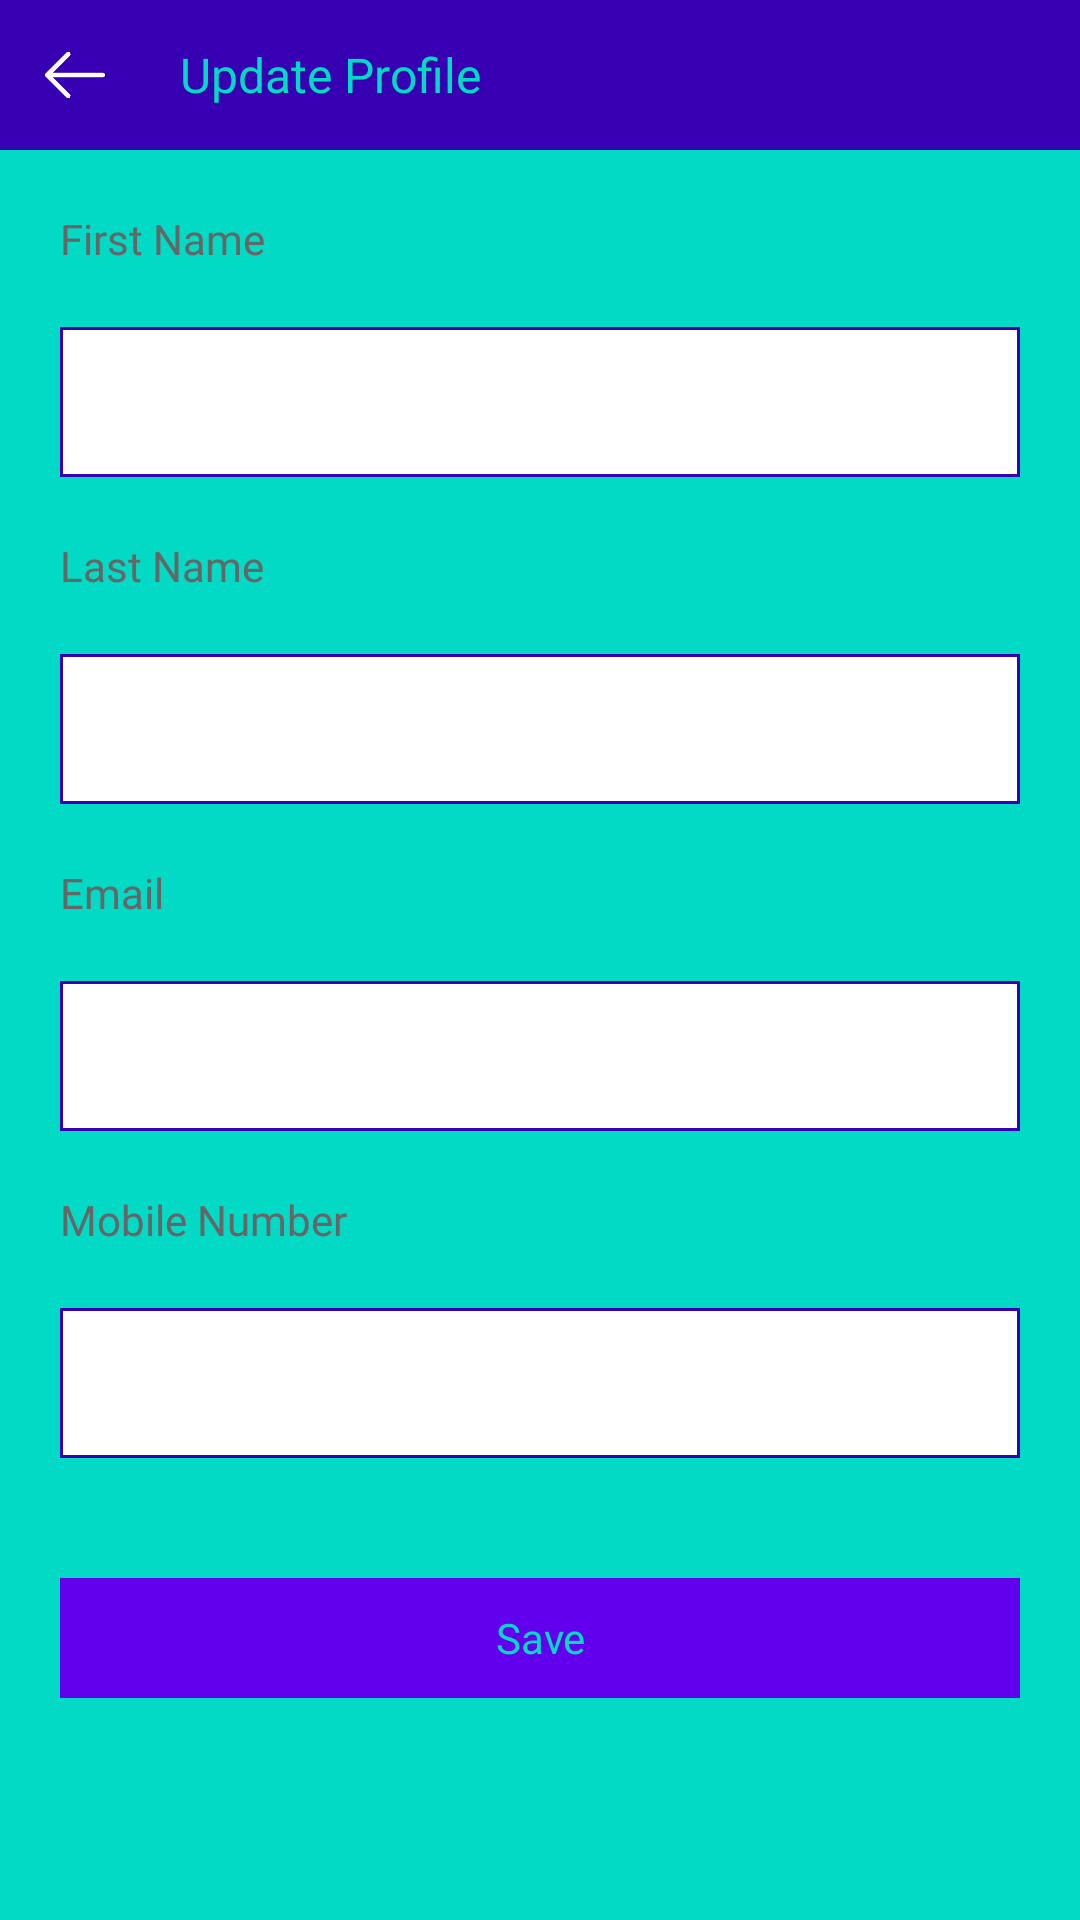

Android layout source for this screen:
<!-- AndroidManifest.xml: application theme Theme.AppCompat.NoActionBar -->
<!-- res/layout/fragment_profile.xml -->
<RelativeLayout android:layout_height="match_parent"
    android:layout_width="match_parent"
    android:background="@color/colorAccent"
    android:orientation="vertical"
    xmlns:android="http://schemas.android.com/apk/res/android">
    <ScrollView
        android:layout_width="match_parent"
        android:layout_height="match_parent"
        android:layout_marginBottom="0dp"
        android:background="@color/colorAccent"
        >
       <LinearLayout
           android:layout_width="match_parent"
           android:layout_height="match_parent"
           android:orientation="vertical"
           android:paddingBottom="50dp"
           android:background="@color/colorAccent"
           >
           <LinearLayout
               android:layout_width="match_parent"
               android:layout_height="50dp"
               android:background="@color/colorPrimaryDark"
               android:orientation="horizontal"
               >
               <ImageView
                   android:layout_width="50dp"
                   android:layout_height="40dp"
                   android:src="@drawable/back_button"
                   android:padding="10dp"
                   android:id="@+id/back_button"
                   android:layout_gravity="center"
                   />
               <TextView
                   android:layout_width="wrap_content"
                   android:layout_height="wrap_content"
                   android:text="Update Profile"
                   android:textSize="16dp"
                   android:layout_gravity="center"
                   android:textColor="@color/colorAccent"
                   android:layout_margin="10dp"
                   android:fontFamily="@font/comfortaa"
                   />
           </LinearLayout>
           <TextView
               android:layout_width="wrap_content"
               android:layout_height="wrap_content"
               android:text="First Name"
               android:textColor="#666666"
               android:textSize="14dp"
               android:layout_margin="20dp"
               android:fontFamily="@font/comfortaa"
               />
           <android.support.v7.widget.AppCompatEditText
               android:layout_width="match_parent"
               android:layout_height="wrap_content"
               android:layout_marginLeft="20dp"
               android:layout_marginRight="20dp"
               android:fontFamily="@font/comfortaa"
               android:textSize="14dp"
               android:inputType="textEmailAddress"
               android:maxLines="1"
               android:id="@+id/fname"
               android:minHeight="50dp"
               android:textColor="@color/colorPrimaryDark"
               android:padding="13dp"
               android:background="@drawable/profile_editing"
               android:textCursorDrawable="@null"
            />
           <TextView
               android:layout_width="wrap_content"
               android:layout_height="wrap_content"
               android:text="Last Name"
               android:textSize="14dp"
               android:textColor="#666666"
               android:layout_margin="20dp"
               android:fontFamily="@font/comfortaa"
               />
           <android.support.v7.widget.AppCompatEditText
               android:layout_width="match_parent"
               android:layout_height="wrap_content"
               android:layout_marginLeft="20dp"
               android:layout_marginRight="20dp"
               android:textSize="14dp"
               android:fontFamily="@font/comfortaa"
               android:maxLines="1"
               android:id="@+id/lname"
               android:minHeight="50dp"
               android:textColor="@color/colorPrimaryDark"
               android:padding="13dp"
               android:background="@drawable/profile_editing"
               android:textCursorDrawable="@null"
               />
           <TextView
               android:layout_width="wrap_content"
               android:layout_height="wrap_content"
               android:text="Email"
               android:textSize="14dp"
               android:textColor="#666666"
               android:layout_margin="20dp"
               android:fontFamily="@font/comfortaa"
               />
           <TextView
               android:layout_width="match_parent"
               android:layout_height="wrap_content"
               android:layout_marginLeft="20dp"
               android:layout_marginRight="20dp"
               android:fontFamily="@font/comfortaa"
               android:textSize="14dp"
               android:inputType="textEmailAddress"
               android:maxLines="1"
               android:id="@+id/email"
               android:minHeight="50dp"
               android:textColor="@color/colorPrimaryDark"
               android:padding="13dp"
               android:background="@drawable/profile_editing"
               android:textCursorDrawable="@null"
               android:textColorHint="#666666" />
           <TextView
               android:layout_width="wrap_content"
               android:layout_height="wrap_content"
               android:text="Mobile Number"
               android:textColor="#666666"
               android:layout_margin="20dp"
               android:textSize="14dp"
               android:fontFamily="@font/comfortaa"
               />
           <android.support.v7.widget.AppCompatEditText
               android:layout_width="match_parent"
               android:layout_height="wrap_content"
               android:layout_marginLeft="20dp"
               android:layout_marginRight="20dp"
               android:layout_marginBottom="20dp"
               android:textSize="14dp"
               android:fontFamily="@font/comfortaa"
               android:inputType="number"
               android:maxLength="10"
               android:maxLines="1"
               android:id="@+id/mobile"
               android:minHeight="50dp"
               android:textColor="@color/colorPrimaryDark"
               android:padding="13dp"
               android:background="@drawable/profile_editing"
               android:textCursorDrawable="@null"
               android:textColorHint="#666666" />
           <Button
               android:layout_width="match_parent"
               android:layout_height="40dp"
               android:text="Save"
               android:id="@+id/save"
               android:textAllCaps="false"
               android:layout_margin="20dp"
               android:textSize="14dp"
               android:layout_alignParentBottom="true"
               android:textColor="@color/colorAccent"
               android:fontFamily="@font/comfortaa"
               android:background="@color/colorPrimary"
               style="?android:attr/borderlessButtonStyle"
               />
       </LinearLayout>
    </ScrollView>
</RelativeLayout>
<!-- resources referenced by this layout -->
<resources>
  <!-- drawable back_button: png bitmap (drawable, 4704 bytes) -->
  <!-- drawable profile_editing (drawable) -->
  <?xml version="1.0" encoding="utf-8"?>
  <selector xmlns:android="http://schemas.android.com/apk/res/android">
      <item>
          <shape android:shape="rectangle">
              <solid android:color="#ffffff"/>
              <stroke
                  android:width="1dp"
                  android:color="@color/colorPrimaryDark"
                  />
          </shape>
      </item>
  </selector>
  <!-- not gathered from this repository: default colours our renderer supplied (Android Studio template values) -->
  <color name="colorPrimary">#FF6200EE</color>
  <color name="colorPrimaryDark">#FF3700B3</color>
  <color name="colorAccent">#FF03DAC5</color>
</resources>
